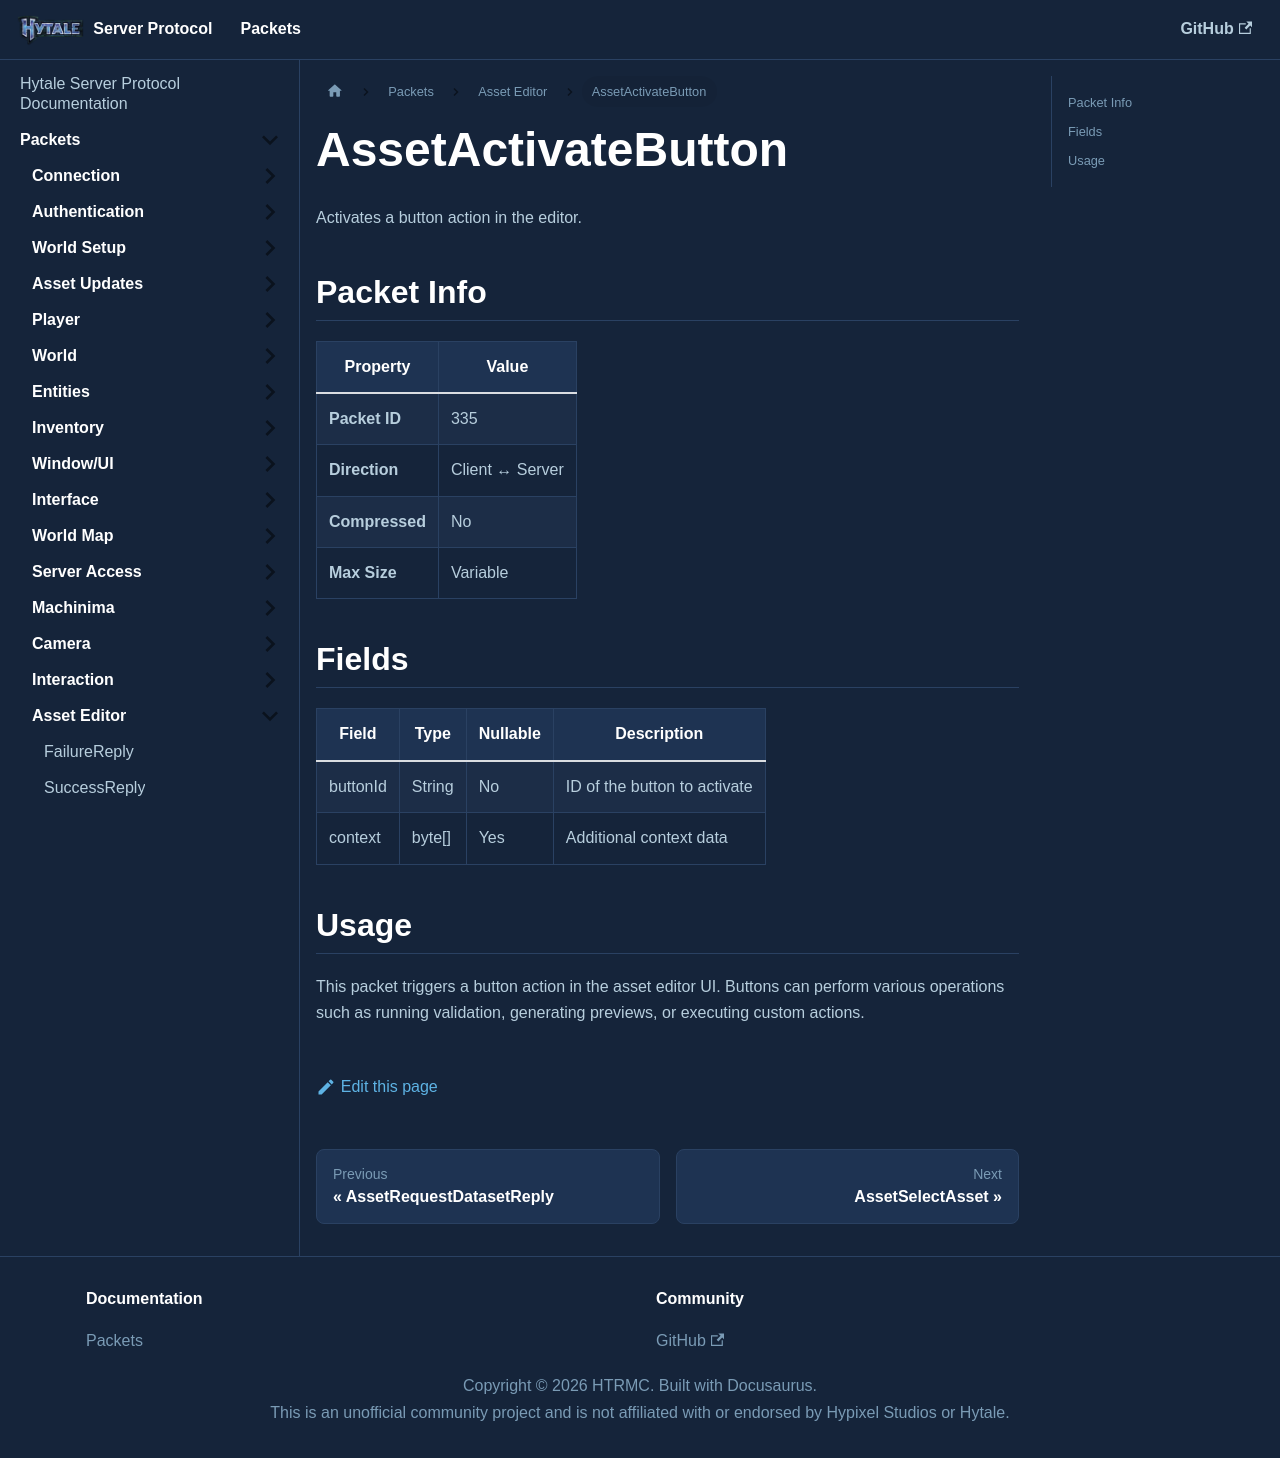

repository: HTRMC/HytaleServerDocs · page: docs/packets/asseteditor/assetactivatebutton/index.html · generator: docusaurus

---
sidebar_position: 36
---

# AssetActivateButton

Activates a button action in the editor.

## Packet Info

| Property | Value |
|----------|-------|
| **Packet ID** | 335 |
| **Direction** | Client ↔ Server |
| **Compressed** | No |
| **Max Size** | Variable |

## Fields

| Field | Type | Nullable | Description |
|-------|------|----------|-------------|
| buttonId | String | No | ID of the button to activate |
| context | byte[] | Yes | Additional context data |

## Usage

This packet triggers a button action in the asset editor UI. Buttons can perform various operations such as running validation, generating previews, or executing custom actions.
